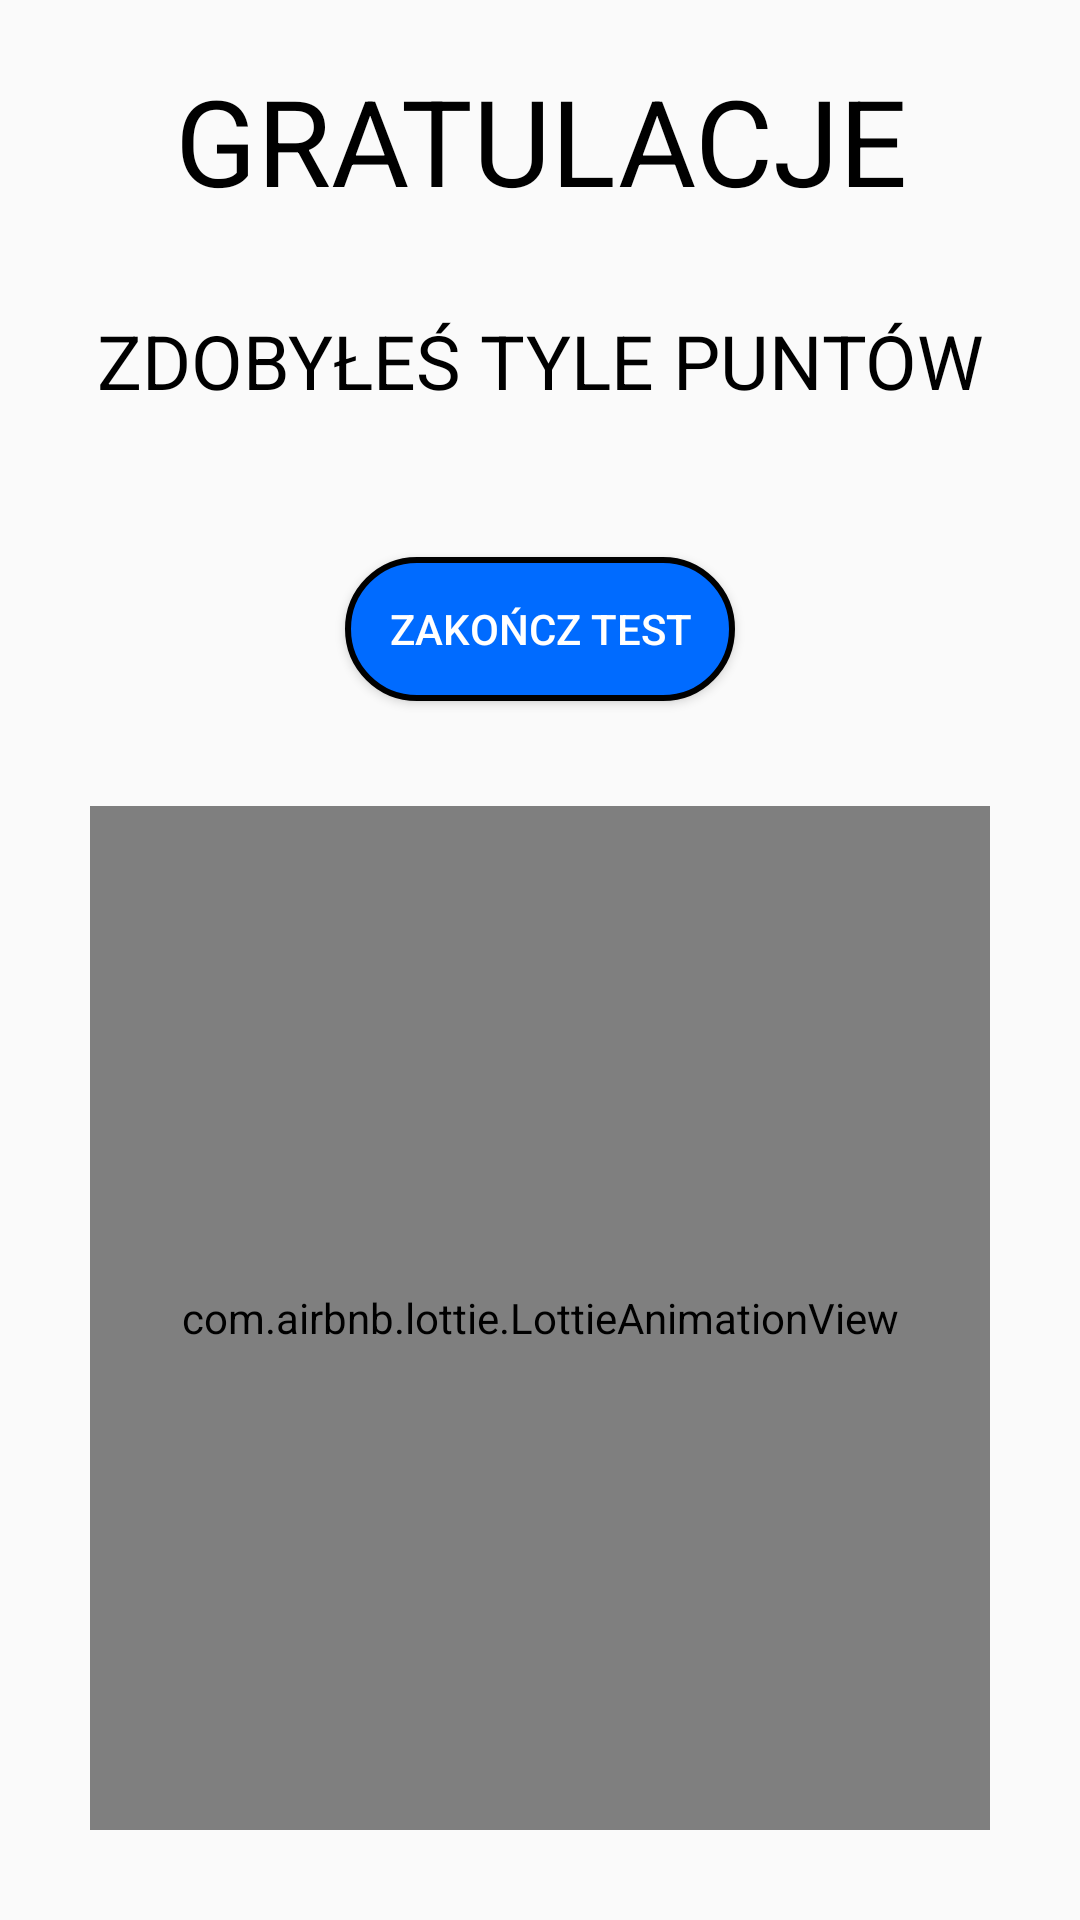

Produce the Android XML layout that renders to this screen, including the resource entries it uses.
<!-- AndroidManifest.xml: application theme Theme.AppCompat.DayNight -->
<!-- res/layout/activity_wynik__testu.xml -->
<?xml version="1.0" encoding="utf-8"?>
<LinearLayout xmlns:android="http://schemas.android.com/apk/res/android"
    xmlns:app="http://schemas.android.com/apk/res-auto"
    xmlns:tools="http://schemas.android.com/tools"
    android:layout_width="match_parent"
    android:layout_height="match_parent"
    android:orientation="vertical"
    tools:context=".Testy.Wynik_Testu">

    <TextView
        android:layout_width="match_parent"
        android:layout_height="wrap_content"
        android:textSize="40sp"
        android:textColor="@color/black"
        android:textAlignment="center"
        android:layout_margin="20dp"
        android:text="@string/gratulacje"/>
    <TextView
        android:layout_width="match_parent"
        android:layout_height="wrap_content"
        android:textColor="@color/black"
        android:textAlignment="center"
        android:layout_margin="10dp"
        android:textSize="25sp"
        android:text="@string/zdoby_e_tyle_punt_w"/>
    <TextView
        android:id="@+id/wynik_testu"
        android:layout_width="wrap_content"
        android:layout_height="wrap_content"
        android:layout_gravity="center"
        android:textSize="25sp"
        android:textColor="@color/black"
        android:gravity="center"/>
    <Button
        android:id="@+id/wroc_do_testow"
        android:layout_width="130dp"
        android:layout_height="wrap_content"
        android:layout_gravity="center"
        app:cornerRadius="25sp"
        android:layout_margin="5dp"
        android:textColor="@color/white"
        android:background="@drawable/custom_button"
        android:text="@string/zako_cz_test"/>

    <com.airbnb.lottie.LottieAnimationView
        android:layout_width="match_parent"
        android:layout_height="match_parent"
        app:lottie_rawRes="@raw/thumbs_up"
        android:layout_margin="30dp"
        app:lottie_autoPlay="true"
        app:lottie_loop="true"/>
</LinearLayout>
<!-- resources referenced by this layout -->
<resources>
  <color name="black">#FF000000</color>
  <color name="white">#FFFFFFFF</color>
  <!-- drawable custom_button (drawable) -->
  <?xml version="1.0" encoding="utf-8"?>
  <shape
      xmlns:android="http://schemas.android.com/apk/res/android"
      android:shape="rectangle">
      <corners android:radius="25sp"/>
      <padding android:left="5dp" android:right="5dp" android:top="5dp" android:bottom="5dp"/>
      <stroke android:width="2sp" android:color="@color/black"/>
      <gradient android:startColor="@color/blue1" android:endColor="@color/blue1" android:centerColor="@color/blue1"/>
  </shape>
  <string name="gratulacje">GRATULACJE</string>
  <string name="zako_cz_test">Zakończ Test</string>
  <string name="zdoby_e_tyle_punt_w">ZDOBYŁEŚ TYLE PUNTÓW</string>
  <color name="blue1">#006BFF</color>
</resources>
